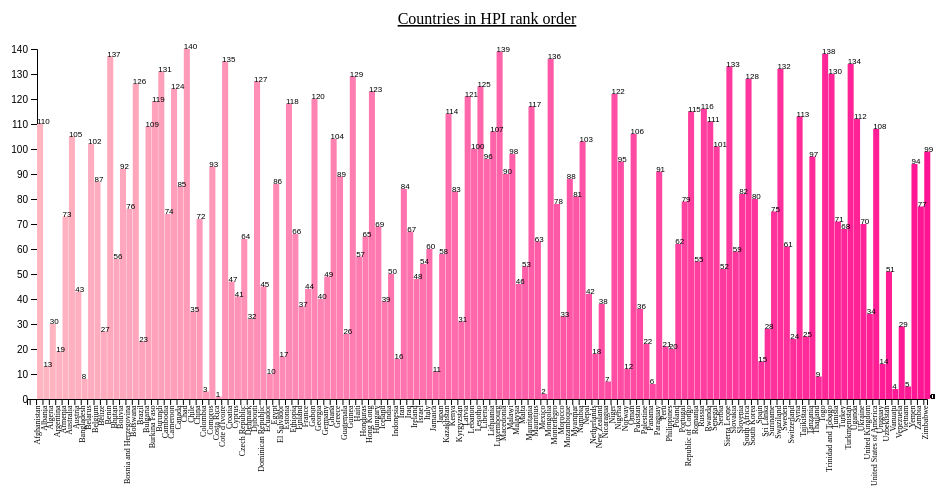
D3 v5 page, settled after 360 driven frames (6 s of simulated time); the page loaded 1 data file(s).


// ── linkedviews.js
// Student:       Jerinca vreugdenhil
// Studentnumber: 12405965

// This javascript file loads in data from an API
// And we create an interactive scatterplot with that data

window.onload = function() {

	var requests = 'happy_ranking2.csv';

	Promise.all(requests).then(function(response) {

	 // load csv file to d3 v5		
  	d3.csv('happy_ranking2.csv')
  		.then(function(data) {

  	// create lists to sort data
  	var uberData = [];
  	var uberData2 = [];
  	var rankings = [];
  	var countries = [];
  	var avLifeExpec = [];
  	var Region = [];
  	var counter = 0;
  	var populationtot = [];
  	var sum = 0;

  	// sort out data and sum up population per region 
  	data.forEach(function(element){
		var rankHPI = element["HPI Rank"];
		rankings.push(Number(rankHPI));
		var country = element["Country"];
		countries.push(country);
		var avlife = element["Average Life Expectancy"];
		counter+= Number(avlife);
		avLifeExpec.push(Number(avlife));
		var population = element["Population"];
		populationtot.push(Number(population));
		var regiontot = element["Region"];
		Region.push(regiontot);

		sum+= Number(population);

		uberData2.push({"Region": regiontot, "Population": Number(population)});

		uberData.push({"Country": country, "HPIrank": Number(rankHPI), "AverageLifeExpectancy": Number(avlife), "Population": Number(population), "Region": regiontot});

		});

  	// calculate world average age
  	var worldAverage = counter / 140;


	// width and height svg and bar padding
	var w = 800;
	var h = 600;
	var barPadding = 4.5;

	// header and paragrapgh
   	d3.select("body")
   		.append("h1")
   			.text("Barchart and PieChart about Happy Ranking, Jerinca Vreugdenhil 12405965");
    d3.select("body")
    	.append("p")
    		.text("The barchart visualizes the HPI ranking per country, whilst you hover on the bars you can also click on them to generate a piechart about the Population Distribution in the region of the country");

	// set the dimensions and margins of the graph
	var margin = {top: 50, right: 20, bottom: 100, left: 40},
	    width = 960 - margin.left - margin.right,
	    height = 500 - margin.top - margin.bottom;
	          
	// append the svg object to the body of the page
	// append a 'group' element to 'svg'
	// moves the 'group' element to the top left margin
	var svg = d3.select("#area1").append("svg")
	    .attr("width", width + margin.left + margin.right)
	    .attr("height", height + margin.top + margin.bottom)
	  	.append("g")
	    .attr("transform", 
	          "translate(" + margin.left + "," + margin.top + ")");

	svg.append("text")
        .attr("x", (width / 2))             
        .attr("y", 0 - (margin.top / 2))
        .attr("text-anchor", "middle")  
        .style("font-size", "16px") 
        .style("text-decoration", "underline")  
        .text("Countries in HPI rank order");

	// set color range	
  	var colors = d3.scaleLinear()
        .domain([0, 140])
        .range(['#FFB6C1', '#FF1493']);


	// create tooltip with style
	var tooltip = d3.select("body").append("div")
		.style('position','absolute')
		.style('background','#f4f4f4')
		.style('padding','5 15px')
		.style('border','1px #333 solid')
		.style('border-radius','5px')
		.style('opacity','0');

	// create yScale
   	var yScale = d3.scaleLinear()
             .domain([0, d3.max(uberData, function(d){return d.HPIrank})])
             .range([height, 0]);	

	// create xScale
	var xScale = d3.scaleBand()
	         .domain(countries)
	         .range([0, width]);

   // creat Y axis
   var yAxis = d3.axisLeft(yScale)

		svg.append("g")
	      .call(d3.axisLeft(yScale));
				    

		// add the x Axis
		svg.append("g")
		  .attr("transform", "translate(-10," + height + ")")
		  .call(d3.axisBottom(xScale))
		  .selectAll("text")
		  	.style("font", "8px times")	
	        .style("text-anchor", "end")
	        .attr("dx", "-.8em")
	        .attr("dy", ".15em")
	        .attr("transform", "rotate(-90)");


		// create bins and hover
		svg.selectAll("rect")
		   .data(uberData)
		   .enter()
		   .append("rect")
		   .attr("fill", function(d, i){
		   		return colors(i);
		   })
		   .attr("x", function(d) {
		   		
		   		return xScale(d.Country);
		   })
		   .attr("y", function(d) {
		   		return yScale(d.HPIrank);
		   })
		   .attr("width", width / rankings.length + barPadding)
		   .attr("height", function(d) {
		   		return height - yScale(d.HPIrank);
		   })
		   .on('mouseover', function(d){
				tooltip.transition()
					.style('opacity', 1)

				tooltip.html(d.HPIrank)
					.style('left', (d3.event.pageX)+ 'px')
					.style('top', (d3.event.pageY)+ 'px')

				d3.select(this).style('opacity', 0.5)
			})
		   .on('mouseout', function(d){
		   	tooltip.transition()
		   		.style('opacity', 0)
		   	d3.select(this).style('opacity', 1)
		   })
		   .on("click", function(d){
		   	makePie(d.Country, d.HPIrank, d.AverageLifeExpectancy, d.Region, worldAverage, d.Population, sum, populationtot, uberData2);
		   })

		// set text
		svg.selectAll(".textInVis")
		   .data(uberData)
		   .enter()
		   .append("text")
		   .text(function(d) {
		   		return d.HPIrank;
		   })
		   // .attr("text-anchor", "middle")
		   .attr("x", function(d, i) {
		   		return xScale(d.Country);
		   })
		   .attr("y", function(d) {
		   		return yScale(d.HPIrank);
		   })
		   .attr("font-family", "sans-serif")
		   .attr("font-size", "8px");

  	});

				
			
	function makePie(country, valueHPI, averageLifeExpectancy, regionok, worldAverage, Population, sum, listTotPop, uberData2){
		
		// makes sure you get a new pie chart when clicking on a different bar
		d3.selectAll(".pieChart").remove()
		
		// all these lists are for sorting out te data
		var postCommunist = [];
		var postCommunistPop = [];
		var countryC = [];
		var sumC = 0;
		var americas = [];
		var americasPop = [];
		var countryA = [];
		var sumA = 0;
		var asiaPacific	= [];
		var asiaPacificPop = [];
		var countryAS =[];
		var sumAs = 0;
		var Europe = [];
		var EuropePop = [];
		var countryEU = [];
		var sumEu = 0;
		var	subSaharanAfrica = [];
		var subSaharanAfricaPop =[];
		var countryAF = [];
		var sumS = 0;

		uberData2.forEach(function(element){

			// calculate the population distribution per region
			var region = element["Region"];
			var countryOk = element["Country"];
			var population = element["Population"];
			if (region == "Post-communist"){
				postCommunist.push(region);
				postCommunistPop.push(Math.round(Number(population)/100000));
				countryC.push(countryOk);
				sumC+= Number(population);
			}
			if (region == "Americas"){
				americas.push(region);
				americasPop.push(Math.round(Number(population)/100000));
				countryA.push(countryOk);
				sumA+= Number(population);
			}
			if (region == "Asia Pacific"){
				asiaPacific.push(region);
				asiaPacificPop.push(Math.round(Number(population)/100000));
				countryAS.push(countryOk);
				sumAs+= Number(population);
			}
			if (region == "Europe"){
				Europe.push(region);
				EuropePop.push(Math.round(Number(population)/100000));
				countryEU.push(countryOk);
				sumEu+= Number(population);
			}
			if (region == "Sub Saharan Africa"){
				subSaharanAfrica.push(region);
				subSaharanAfricaPop.push(Math.round(Number(population)/100000));
				countryAF.push(countryOk);
				sumS+= Number(population);
			}


		});

		// if clicked on region == post comm make piechart for this region
		if (regionok == "Post-communist"){
			var ok = Population / sumC;
			var data = postCommunistPop;
			var country = countryC;
			
			// set w, h and radius
			var width = 960,
			    height = 500,
			    radius = Math.min(width, height) / 4;

			// set color range
			var color = d3.scaleLinear()
		        .domain([0, uberData2.length])
		        .range(['#FFB6C1', '#FF1493']);

		    // set part of pie
			var arc = d3.arc()
			    .outerRadius(radius - 10)
			    .innerRadius(0);

			// label part of pie
			var labelArc = d3.arc()
			    .outerRadius(radius + 60)
			    .innerRadius(radius - 40);

			// sort out pie
			var pie = d3.pie()
			    .sort(null)
			    .value(function(d) { return d; });

			// set margin
			var margin = {top: 80, right: 20, bottom: 100, left: 40},
			    width = 960 - margin.left - margin.right,
			    height = 500 - margin.top - margin.bottom;

			// create svg
			var svg = d3.select("#area2").append("svg")
				.attr("class", "pieChart")
			    .attr("width", width + margin.left + margin.right)
			    .attr("height", height + margin.top + margin.bottom)
			  	.append("g")
			    .attr("transform", "translate(" + width / 2 + "," + height / 2 + ")");

			// append title
			svg.append("text")
		        .attr("x", (width / 2.5))             
		        .attr("y", 0 - (margin.top / 2))
		        .attr("text-anchor", "middle")  
		        .style("font-size", "16px") 
		        .style("text-decoration", "underline")  
		        .text("Population in Post-communist Region");
		     
		    // append parts of pie
			var g = svg.selectAll(".arc")
			      .data(pie(data))
			      .enter().append("g")
			      .attr("class", "arc");

			g.append("path")
			      .attr("d", arc)
			      .style("fill", function(d) { return color(d.data); });

			g.append("text")
			  	  .style("font", "8px times")	
			      .attr("transform", function(d) { return "translate(" + labelArc.centroid(d) + ")"; })
			      .attr("dy", ".35em")
			      .text(function(d) { return d.data; });
		}

		if (regionok == "Americas"){
			var ok = Population/ sumA
			var data = americasPop;

			// set w, h and radius
			var width = 960,
			    height = 500,
			    radius = Math.min(width, height) / 4;

			// set color range
			var color = d3.scaleLinear()
		        .domain([0, uberData2.length])
		        .range(['#FFB6C1', '#FF1493']);

		    // set part of pie
			var arc = d3.arc()
			    .outerRadius(radius - 10)
			    .innerRadius(0);

			// label part of pie
			var labelArc = d3.arc()
			    .outerRadius(radius + 60)
			    .innerRadius(radius - 40);

			// sort out pie
			var pie = d3.pie()
			    .sort(null)
			    .value(function(d) { return d; });

			// set margin
			var margin = {top: 80, right: 20, bottom: 100, left: 40},
			    width = 960 - margin.left - margin.right,
			    height = 500 - margin.top - margin.bottom;

			// create svg
			var svg = d3.select("#area2").append("svg")
				.attr("class", "pieChart")
			    .attr("width", width + margin.left + margin.right)
			    .attr("height", height + margin.top + margin.bottom)
			  	.append("g")
			    .attr("transform", "translate(" + width / 2 + "," + height / 2 + ")");

			// append title
			svg.append("text")
		        .attr("x", (width / 2.5))             
		        .attr("y", 0 - (margin.top / 2))
		        .attr("text-anchor", "middle")  
		        .style("font-size", "16px") 
		        .style("text-decoration", "underline")  
		        .text("Population in Americas");

		      // append parts of pie
			  var g = svg.selectAll(".arc")
			      .data(pie(data))
			    .enter().append("g")
			      .attr("class", "arc");

			  g.append("path")
			      .attr("d", arc)
			      .style("fill", function(d) { return color(d.data); });

			  g.append("text")
			  	  .style("font", "8px times")	
			      .attr("transform", function(d) { return "translate(" + labelArc.centroid(d) + ")"; })
			      .attr("dy", ".35em")
			      .text(function(d) { return d.data; });
		}
		if (regionok == "Asia Pacific"){
			var ok = Population/ sumAs;
			var data = asiaPacificPop;

			// set w, h and radius
			var width = 960,
			    height = 500,
			    radius = Math.min(width, height) / 4;

			// set color range
			var color = d3.scaleLinear()
		        .domain([0, uberData2.length])
		        .range(['#FFB6C1', '#FF1493']);

		    // set part of pie
			var arc = d3.arc()
			    .outerRadius(radius - 10)
			    .innerRadius(0);

			// label part of pie
			var labelArc = d3.arc()
			    .outerRadius(radius + 60)
			    .innerRadius(radius - 40);

			// sort out pie
			var pie = d3.pie()
			    .sort(null)
			    .value(function(d) { return d; });

			// set margin
			var margin = {top: 80, right: 20, bottom: 100, left: 40},
			    width = 960 - margin.left - margin.right,
			    height = 500 - margin.top - margin.bottom;

			// create svg
			var svg = d3.select("#area2").append("svg")
				.attr("class", "pieChart")
			    .attr("width", width + margin.left + margin.right)
			    .attr("height", height + margin.top + margin.bottom)
			  	.append("g")
			    .attr("transform", "translate(" + width / 2 + "," + height / 2 + ")");

			// append title
			svg.append("text")
		        .attr("x", (width / 2.5))             
		        .attr("y", 0 - (margin.top / 2))
		        .attr("text-anchor", "middle")  
		        .style("font-size", "16px") 
		        .style("text-decoration", "underline")  
		        .text("Population in Asia Pacific");

		      // append parts of pie
			  var g = svg.selectAll(".arc")
			      .data(pie(data))
			    .enter().append("g")
			      .attr("class", "arc");

			  g.append("path")
			      .attr("d", arc)
			      .style("fill", function(d) { return color(d.data); });

			  g.append("text")
			  	  .style("font", "8px times")	
			      .attr("transform", function(d) { return "translate(" + labelArc.centroid(d) + ")"; })
			      .attr("dy", ".35em")
			      .text(function(d) { return d.data; });
		}
		if (regionok == "Europe"){
			var ok = Population/ sumEu;
			var data = EuropePop;

			// set w, h and radius
			var width = 960,
			    height = 500,
			    radius = Math.min(width, height) / 4;

			// set color range
			var color = d3.scaleLinear()
		        .domain([0, uberData2.length])
		        .range(['#FFB6C1', '#FF1493']);

		    // set part of pie
			var arc = d3.arc()
			    .outerRadius(radius - 10)
			    .innerRadius(0);

			// label part of pie
			var labelArc = d3.arc()
			    .outerRadius(radius + 60)
			    .innerRadius(radius - 40);

			// sort out pie
			var pie = d3.pie()
			    .sort(null)
			    .value(function(d) { return d; });

			// set margin
			var margin = {top: 80, right: 20, bottom: 100, left: 40},
			    width = 960 - margin.left - margin.right,
			    height = 500 - margin.top - margin.bottom;

			// create svg
			var svg = d3.select("#area2").append("svg")
				.attr("class", "pieChart")
			    .attr("width", width + margin.left + margin.right)
			    .attr("height", height + margin.top + margin.bottom)
			  	.append("g")
			    .attr("transform", "translate(" + width / 2 + "," + height / 2 + ")");

			// append title
			svg.append("text")
		        .attr("x", (width / 2.5))             
		        .attr("y", 0 - (margin.top / 3))
		        .attr("text-anchor", "middle")  
		        .style("font-size", "16px") 
		        .style("text-decoration", "underline")  
		        .text("Europe");

		      // append parts of pie
			  var g = svg.selectAll(".arc")
			      .data(pie(data))
			    .enter().append("g")
			      .attr("class", "arc");

			  g.append("path")
			      .attr("d", arc)
			      .style("fill", function(d) { return color(d.data); });

			  g.append("text")
			  	  .style("font", "8px times")	
			      .attr("transform", function(d) { return "translate(" + labelArc.centroid(d) + ")"; })
			      .attr("dy", ".35em")
			      .text(function(d) { return d.data; });
		}
		if (regionok == "Sub Saharan Africa"){
			var ok = Population/ sumS;
			var data = subSaharanAfricaPop;

			// set w, h and radius
			var width = 960,
			    height = 500,
			    radius = Math.min(width, height) / 4;

			// set color range
			var color = d3.scaleLinear()
		        .domain([0, uberData2.length])
		        .range(['#FFB6C1', '#FF1493']);

		    // set part of pie
			var arc = d3.arc()
			    .outerRadius(radius - 10)
			    .innerRadius(0);
			
			// label part of pie
			var labelArc = d3.arc()
			    .outerRadius(radius + 60)
			    .innerRadius(radius - 40);

			// sort out pie
			var pie = d3.pie()
			    .sort(null)
			    .value(function(d) { return d; });

			// set margin
			var margin = {top: 80, right: 20, bottom: 100, left: 40},
			    width = 960 - margin.left - margin.right,
			    height = 500 - margin.top - margin.bottom;

			// create svg
			var svg = d3.select("#area2").append("svg")
				.attr("class", "pieChart")
			    .attr("width", width + margin.left + margin.right)
			    .attr("height", height + margin.top + margin.bottom)
			  	.append("g")
			    .attr("transform", "translate(" + width / 2 + "," + height / 2 + ")");

			// append title
			svg.append("text")
		        .attr("x", (width / 2.5))             
		        .attr("y", 0 - (margin.top / 3))
		        .attr("text-anchor", "middle")  
		        .style("font-size", "16px") 
		        .style("text-decoration", "underline")  
		        .text("Population in SubSaharanAfrica");

		      // append parts of pie
			  var g = svg.selectAll(".arc")
			      .data(pie(data))
			    .enter().append("g")
			      .attr("class", "arc");

			  g.append("path")
			      .attr("d", arc)
			      .style("fill", function(d) { return color(d.data); });

			  g.append("text")
			  	  .style("font", "8px times")	
			      .attr("transform", function(d) { return "translate(" + labelArc.centroid(d) + ")"; })
			      .attr("dy", ".35em")
			      .text(function(d) { return d.data; });
		}
	}
	}).catch(function(e){
	    throw(e);
	});
};

### data: happy_ranking2.csv
HPI Rank, Country, Region, Average Life Expectancy, Average Wellbeing(0-10), Happy Life Years, Footprint(gha/capita), Inequality of Outcomes, Inequality-adjusted Life Expectancy, Inequality-adjusted Wellbeing, Happy Planet Index, GDP/capita($PPP), Population, GINI index
110, Afghanistan, Middle East and North Africa, 59.7, 3.8, 12.4, 0.8, 43%, 38.3, 3.4, 20.2, $690.84, 29726803, Data unavailable
13, Albania, Post-communist, 77.3, 5.5, 34.4, 2.2, 17%, 69.7, 5.1, 36.8, $4.247.49, 2900489, 28.96
30, Algeria, Middle East and North Africa, 74.3, 5.6, 30.5, 2.1, 24%, 60.5, 5.2, 33.3, $5.583.62, 37439427, Data unavailable
19, Argentina, Americas, 75.9, 6.5, 40.2, 3.1, 16%, 68.3, 6.0, 35.2, $14.357.41, 42095224, 42.49
73, Armenia, Post-communist, 74.4, 4.3, 24.0, 2.2, 22%, 66.9, 3.7, 25.7, $3.565.52, 2978339, 30.48
105, Australia, Asia Pacific, 82.1, 7.2, 53.1, 9.3, 8%, 78.6, 6.9, 21.2, $67.646.10, 22728254, Data unavailable
43, Austria, Europe, 81.0, 7.4, 54.4, 6.1, 7%, 78.0, 7.1, 30.5, $48.324.25, 8429991, 30.48
8, Bangladesh, Asia Pacific, 70.8, 4.7, 23.3, 0.7, 27%, 56.6, 4.3, 38.4, $858.93, 155257387, Data unavailable
102, Belarus, Post-communist, 70.9, 5.7, 34.0, 5.1, 13%, 66.7, 5.3, 21.7, $6.721.83, 9464000, 26.01
87, Belgium, Europe, 80.4, 6.9, 49.5, 7.4, 9%, 77.2, 6.6, 23.7, $44.731.22, 11128246, 27.59
27, Belize, Americas, 69.8, 6.1, 34.2, 2.5, 18%, 61.7, 5.7, 33.8, $4.674.29, 336707, Data unavailable
137, Benin, Sub Saharan Africa, 59.2, 3.2, 9.9, 1.4, 44%, 37.3, 2.8, 13.4, $807.69, 10049792, Data unavailable
56, Bhutan, Asia Pacific, 68.7, 5.6, 27.4, 2.3, 27%, 54.5, 5.2, 28.6, $2.452.15, 743711, 38.65
92, Bolivia, Americas, 67.5, 6.0, 25.6, 3.0, 35%, 47.9, 5.5, 23.3, $2.645.29, 10238762, 46.7
76, Bosnia and Herzegovina, Post-communist, 76.2, 4.8, 28.6, 3.1, 19%, 71.1, 4.2, 25.3, $4.494.64, 3828419, Data unavailable
126, Botswana, Sub Saharan Africa, 64.2, 4.8, 21.3, 3.8, 28%, 50.8, 4.3, 16.6, $6.935.59, 2132822, Data unavailable
23, Brazil, Americas, 73.9, 6.9, 39.0, 3.1, 22%, 63.3, 6.3, 34.3, $12.157.31, 202401584, 52.67
109, Bulgaria, Post-communist, 73.9, 4.2, 24.0, 3.3, 19%, 68.1, 3.7, 20.4, $7.333.36, 7305888, 36.01
119, Burkina Faso, Sub Saharan Africa, 58.0, 4.0, 12.6, 1.2, 43%, 36.5, 3.6, 17.9, $673.03, 16590813, Data unavailable
131, Burundi, Sub Saharan Africa, 55.8, 3.4, 9.5, 0.8, 48%, 33.0, 3.0, 15.6, $244.20, 10124572, Data unavailable
74, Cambodia, Asia Pacific, 67.5, 3.9, 18.2, 1.2, 28%, 54.2, 3.5, 25.6, $946.48, 14832255, 30.76
124, Cameroon, Sub Saharan Africa, 54.6, 4.2, 11.6, 1.2, 47%, 33.1, 3.7, 16.7, $1.222.19, 21659488, Data unavailable
85, Canada, Americas, 81.7, 7.4, 53.9, 8.2, 9%, 77.8, 7.1, 23.9, $52.737.78, 34751476, Data unavailable
140, Chad, Sub Saharan Africa, 50.8, 4.0, 9.6, 1.5, 51%, 27.3, 3.7, 12.8, $972.68, 12715465, Data unavailable
35, Chile, Americas, 81.1, 6.6, 44.7, 4.4, 14%, 74.9, 6.1, 31.7, $15.253.33, 17388437, Data unavailable
72, China, Asia Pacific, 75.4, 5.1, 30.6, 3.4, 17%, 68.6, 4.6, 25.7, $6.264.64, 1350695000, Data unavailable
3, Colombia, Americas, 73.7, 6.4, 35.1, 1.9, 24%, 63.1, 5.7, 40.7, $7.885.06, 46881018, 53.54
93, Comoros, Sub Saharan Africa, 62.6, 4.0, 15.4, 1.0, 36%, 43.3, 3.7, 23.1, $750.31, 733661, Data unavailable
1, Costa Rica, Americas, 79.1, 7.3, 48.2, 2.8, 15%, 72.6, 6.8, 44.7, $9.733.40, 4654148, 48.61
135, Cote d'Ivoire, Sub Saharan Africa, 50.8, 3.8, 10.3, 1.3, 45%, 30.6, 3.5, 14.4, $1.281.38, 21102641, Data unavailable
47, Croatia, Post-communist, 77.0, 6.0, 39.6, 3.9, 12%, 73.5, 5.5, 30.2, $13.235.98, 4267558, Data unavailable
41, Cyprus, Europe, 79.8, 6.2, 42.3, 4.2, 12%, 76.6, 5.7, 30.7, $28.868.27, 1129303, 34.31
64, Czech Republic, Post-communist, 78.2, 6.3, 43.4, 5.2, 9%, 75.5, 5.9, 27.3, $19.640.93, 10510785, 26.13
32, Denmark, Europe, 79.8, 7.5, 54.4, 5.5, 7%, 76.8, 7.2, 32.7, $57.636.13, 5591572, 29.08
127, Djibouti, Sub Saharan Africa, 61.3, 4.4, 15.1, 2.2, 42%, 41.4, 3.8, 16.4, $1.586.78, 853069, 45.13
45, Dominican Republic, Americas, 73.1, 4.8, 23.7, 1.5, 30%, 60.8, 4.1, 30.3, $5.967.00, 10155036, 45.68
10, Ecuador, Americas, 75.4, 6.0, 34.3, 2.2, 22%, 64.1, 5.5, 37.0, $5.702.17, 15419493, 46.57
86, Egypt, Middle East and North Africa, 70.7, 4.2, 21.8, 2.2, 23%, 61.3, 3.7, 23.8, $3.226.13, 85660902, Data unavailable
17, El Salvador, Americas, 72.5, 5.9, 32.2, 2.1, 22%, 62.5, 5.3, 35.6, $3.921.72, 6072233, 41.8
118, Estonia, Post-communist, 76.2, 5.4, 35.0, 6.9, 12%, 72.6, 5.0, 17.9, $17.490.99, 1322696, 33.15
66, Ethiopia, Sub Saharan Africa, 62.8, 4.6, 17.8, 1.0, 36%, 43.8, 4.2, 26.7, $469.79, 92191211, Data unavailable
37, Finland, Europe, 80.4, 7.4, 54.6, 5.9, 6%, 77.6, 7.2, 31.3, $47.415.56, 5413971, 27.12
44, France, Europe, 81.8, 6.6, 48.1, 5.1, 9%, 78.5, 6.3, 30.4, $40.850.35, 65639975, 33.1
120, Gabon, Sub Saharan Africa, 63.3, 4.0, 15.4, 2.0, 36%, 45.8, 3.5, 17.5, $10.642.43, 1613489, Data unavailable
40, Georgia, Post-communist, 74.6, 4.3, 24.7, 1.6, 20%, 66.9, 3.8, 31.1, $4.142.87, 3825000, 41.35
49, Germany, Europe, 80.6, 6.7, 48.2, 5.3, 8%, 77.6, 6.4, 29.8, $44.010.93, 80425823, Data unavailable
104, Ghana, Sub Saharan Africa, 61.0, 5.1, 18.8, 2.0, 38%, 42.2, 4.6, 21.4, $1.641.83, 25544565, Data unavailable
89, Greece, Europe, 80.5, 5.1, 33.3, 4.4, 16%, 77.6, 4.5, 23.6, $22.242.68, 11045011, 36.68
26, Guatemala, Americas, 71.4, 5.9, 29.6, 1.9, 27%, 59.2, 5.2, 34.2, $3.278.63, 15368759, Data unavailable
129, Guinea, Sub Saharan Africa, 57.7, 3.7, 11.8, 1.4, 42%, 37.2, 3.3, 15.9, $487.35, 11628767, 33.73
57, Haiti, Americas, 62.1, 4.4, 16.5, 0.6, 37%, 42.9, 4.0, 28.6, $766.87, 10288828, 60.79
65, Honduras, Americas, 72.8, 4.6, 22.1, 1.7, 31%, 58.5, 3.9, 27.2, $2.395.07, 7736131, 57.4
123, Hong Kong, Asia Pacific, 83.6, 5.5, 40.1, 8.8, 10%, 81.3, 5.1, 16.8, $36.707.77, 7154600, Data unavailable
69, Hungary, Post-communist, 74.9, 4.7, 28.7, 2.9, 15%, 70.9, 4.2, 26.4, $12.819.71, 9920362, 30.55
39, Iceland, Europe, 82.2, 7.6, 58.0, 6.4, 5%, 79.8, 7.4, 31.1, $44.258.84, 320716, 26.94
50, India, Asia Pacific, 67.3, 4.6, 20.4, 1.2, 31%, 51.1, 4.2, 29.2, $1.449.66, 1263589639, Data unavailable
… [head cut at 6 KiB]